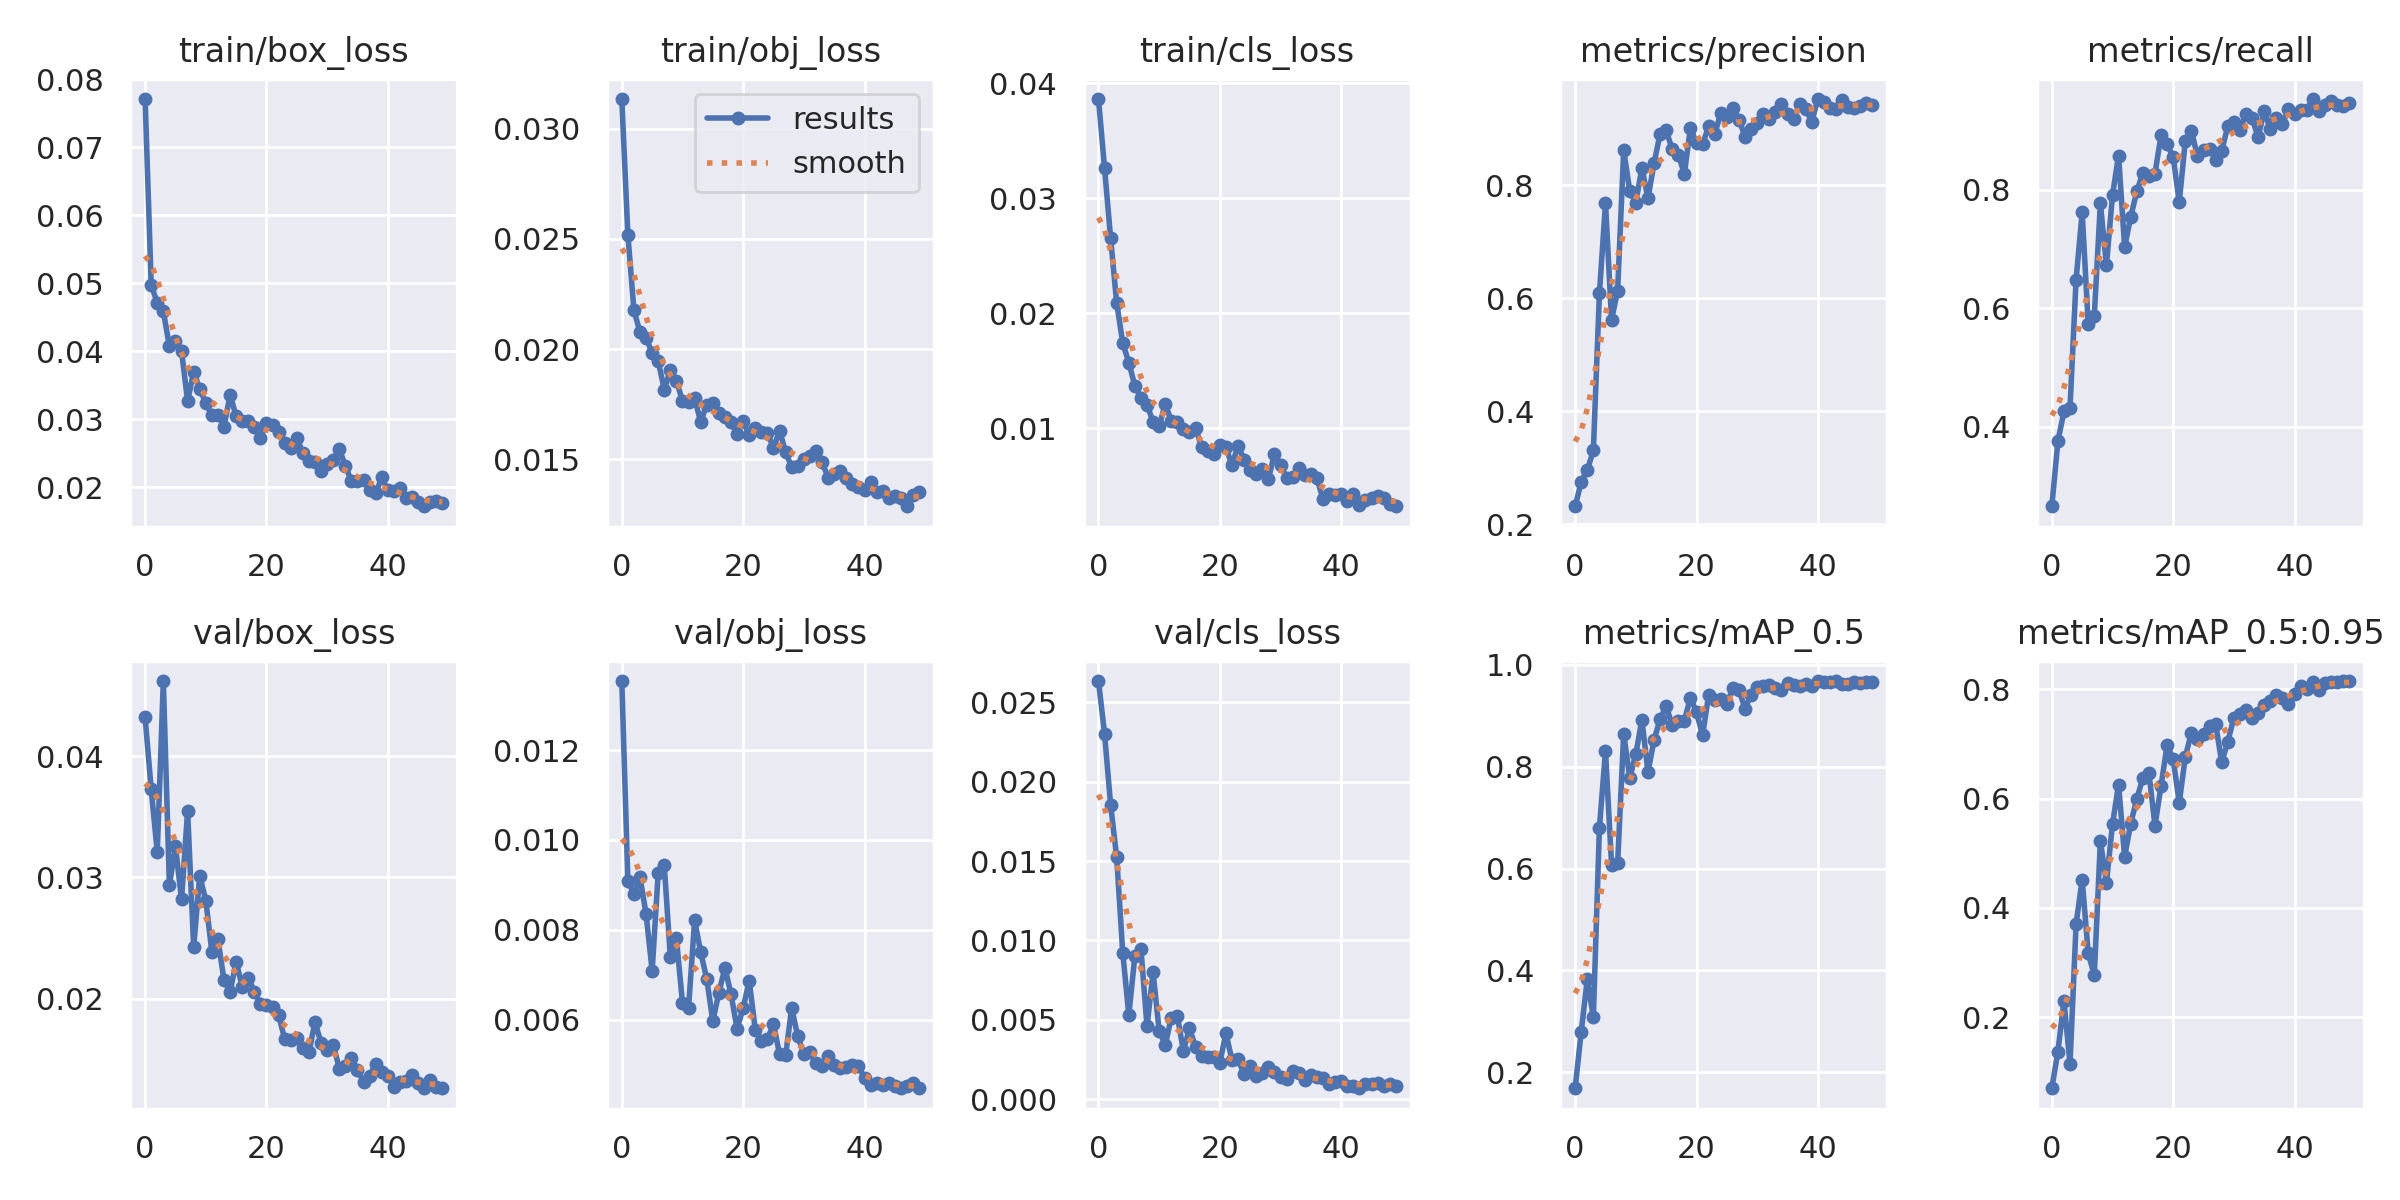

Data behind this chart, as committed beside it:
epoch, train/box_loss, train/obj_loss, train/cls_loss, metrics/precision, metrics/recall, metrics/mAP_0.5, metrics/mAP_0.5:0.95, val/box_loss, val/obj_loss, val/cls_loss, x/lr0, x/lr1, x/lr2
0, 0.07706, 0.03136, 0.03863, 0.2322, 0.2653, 0.1683, 0.07022, 0.04317, 0.01354, 0.02635, 0.0704, 0.003289, 0.003289
1, 0.04976, 0.0252, 0.03263, 0.2754, 0.3751, 0.2797, 0.1374, 0.03726, 0.00909, 0.02303, 0.04027, 0.006491, 0.006491
2, 0.04708, 0.02175, 0.02652, 0.2961, 0.4256, 0.3824, 0.2295, 0.0321, 0.00879, 0.01855, 0.01001, 0.009561, 0.009561
3, 0.04586, 0.02077, 0.0209, 0.3308, 0.4322, 0.3082, 0.1149, 0.04618, 0.009167, 0.01525, 0.009406, 0.009406, 0.009406
4, 0.04071, 0.02049, 0.01741, 0.6083, 0.6486, 0.6803, 0.3707, 0.02934, 0.008353, 0.009226, 0.009406, 0.009406, 0.009406
5, 0.04151, 0.01984, 0.0157, 0.7677, 0.7621, 0.8312, 0.4517, 0.03256, 0.007088, 0.005308, 0.009208, 0.009208, 0.009208
6, 0.04002, 0.01945, 0.01369, 0.562, 0.5731, 0.6076, 0.3171, 0.02819, 0.009268, 0.009022, 0.00901, 0.00901, 0.00901
7, 0.03265, 0.01816, 0.01264, 0.613, 0.5873, 0.6101, 0.2771, 0.03549, 0.009434, 0.009444, 0.008812, 0.008812, 0.008812
8, 0.037, 0.01905, 0.01203, 0.8614, 0.7773, 0.8647, 0.5226, 0.02428, 0.007391, 0.004596, 0.008614, 0.008614, 0.008614
9, 0.03442, 0.01854, 0.01055, 0.7895, 0.6724, 0.778, 0.4463, 0.03015, 0.00781, 0.007985, 0.008416, 0.008416, 0.008416
10, 0.03238, 0.01766, 0.01016, 0.7687, 0.7911, 0.8249, 0.5533, 0.0281, 0.006374, 0.004308, 0.008218, 0.008218, 0.008218
11, 0.03055, 0.01762, 0.01209, 0.8307, 0.8582, 0.8924, 0.6256, 0.02387, 0.006263, 0.003397, 0.00802, 0.00802, 0.00802
12, 0.03057, 0.01777, 0.01064, 0.7763, 0.7035, 0.7895, 0.4939, 0.0249, 0.008211, 0.005135, 0.007822, 0.007822, 0.007822
13, 0.02886, 0.01669, 0.01056, 0.8383, 0.7542, 0.8523, 0.5541, 0.02152, 0.007503, 0.005243, 0.007624, 0.007624, 0.007624
14, 0.03357, 0.01748, 0.009909, 0.8904, 0.7975, 0.894, 0.5991, 0.02054, 0.006905, 0.003018, 0.007426, 0.007426, 0.007426
15, 0.03042, 0.01754, 0.00964, 0.8964, 0.8288, 0.9195, 0.6379, 0.02307, 0.005968, 0.00447, 0.007228, 0.007228, 0.007228
16, 0.02972, 0.01711, 0.01003, 0.8631, 0.8233, 0.8812, 0.647, 0.02102, 0.0066, 0.003267, 0.00703, 0.00703, 0.00703
17, 0.02977, 0.0169, 0.008362, 0.8532, 0.8276, 0.8894, 0.5508, 0.02174, 0.007155, 0.00271, 0.006832, 0.006832, 0.006832
18, 0.02887, 0.01667, 0.008045, 0.8203, 0.8928, 0.8904, 0.6231, 0.0206, 0.006569, 0.002625, 0.006634, 0.006634, 0.006634
19, 0.02729, 0.01615, 0.007735, 0.9011, 0.8773, 0.9359, 0.6985, 0.0196, 0.005796, 0.002631, 0.006436, 0.006436, 0.006436
20, 0.02945, 0.01672, 0.008521, 0.8742, 0.8557, 0.9073, 0.6725, 0.0195, 0.006257, 0.002284, 0.006238, 0.006238, 0.006238
21, 0.02916, 0.01609, 0.008357, 0.8717, 0.7793, 0.8617, 0.5925, 0.01936, 0.006871, 0.004168, 0.00604, 0.00604, 0.00604
22, 0.02805, 0.01643, 0.006788, 0.9041, 0.8829, 0.941, 0.6764, 0.01866, 0.005773, 0.002457, 0.005842, 0.005842, 0.005842
23, 0.02651, 0.01624, 0.008494, 0.8901, 0.9005, 0.9306, 0.7204, 0.01671, 0.005531, 0.002521, 0.005644, 0.005644, 0.005644
24, 0.02568, 0.01618, 0.007246, 0.9273, 0.8572, 0.9339, 0.7086, 0.0166, 0.005566, 0.001553, 0.005446, 0.005446, 0.005446
25, 0.02729, 0.01551, 0.006399, 0.9194, 0.8668, 0.9236, 0.7177, 0.0168, 0.005899, 0.002101, 0.005248, 0.005248, 0.005248
26, 0.02498, 0.01629, 0.005993, 0.9369, 0.87, 0.9548, 0.7323, 0.01598, 0.005235, 0.001452, 0.00505, 0.00505, 0.00505
27, 0.02389, 0.01532, 0.006471, 0.9157, 0.8515, 0.951, 0.7364, 0.01564, 0.005208, 0.001664, 0.004852, 0.004852, 0.004852
28, 0.02365, 0.01463, 0.00555, 0.8856, 0.8662, 0.9143, 0.6664, 0.01807, 0.006258, 0.002028, 0.004654, 0.004654, 0.004654
29, 0.02233, 0.01468, 0.007764, 0.8997, 0.9079, 0.9417, 0.7043, 0.01639, 0.005632, 0.001719, 0.004456, 0.004456, 0.004456
30, 0.0234, 0.01499, 0.00684, 0.9097, 0.9154, 0.9571, 0.7475, 0.01581, 0.005237, 0.001389, 0.004258, 0.004258, 0.004258
31, 0.02403, 0.01515, 0.005674, 0.9263, 0.9017, 0.9585, 0.755, 0.01624, 0.005271, 0.001249, 0.00406, 0.00406, 0.00406
32, 0.02563, 0.01538, 0.005792, 0.9165, 0.928, 0.9611, 0.7623, 0.01427, 0.005046, 0.001766, 0.003862, 0.003862, 0.003862
33, 0.02311, 0.01487, 0.006542, 0.9292, 0.9216, 0.9554, 0.7476, 0.01448, 0.004959, 0.001622, 0.003664, 0.003664, 0.003664
34, 0.02089, 0.01416, 0.005914, 0.9436, 0.8889, 0.9517, 0.7561, 0.01512, 0.005191, 0.00121, 0.003466, 0.003466, 0.003466
35, 0.02091, 0.01434, 0.006041, 0.9254, 0.9342, 0.964, 0.7721, 0.01414, 0.004982, 0.001507, 0.003268, 0.003268, 0.003268
36, 0.0211, 0.01448, 0.005654, 0.9173, 0.9027, 0.9599, 0.7791, 0.01318, 0.004917, 0.001368, 0.00307, 0.00307, 0.00307
37, 0.01952, 0.01415, 0.003821, 0.9423, 0.9223, 0.9589, 0.7905, 0.01369, 0.004945, 0.001311, 0.002872, 0.002872, 0.002872
38, 0.01907, 0.01389, 0.004256, 0.9344, 0.9108, 0.9633, 0.784, 0.01462, 0.005, 0.0009789, 0.002674, 0.002674, 0.002674
39, 0.02145, 0.01373, 0.004155, 0.9119, 0.9376, 0.9597, 0.7737, 0.014, 0.004979, 0.001086, 0.002476, 0.002476, 0.002476
40, 0.01951, 0.0136, 0.00425, 0.952, 0.9284, 0.9676, 0.7923, 0.01363, 0.004696, 0.001154, 0.002278, 0.002278, 0.002278
41, 0.0195, 0.01396, 0.00363, 0.9464, 0.9349, 0.9672, 0.8057, 0.01278, 0.004554, 0.0008132, 0.00208, 0.00208, 0.00208
42, 0.01988, 0.01351, 0.0043, 0.9365, 0.9345, 0.9658, 0.8011, 0.01319, 0.004585, 0.000811, 0.001882, 0.001882, 0.001882
43, 0.01845, 0.01354, 0.003335, 0.9344, 0.9538, 0.9685, 0.8129, 0.01326, 0.004556, 0.0006858, 0.001684, 0.001684, 0.001684
44, 0.01862, 0.01323, 0.00379, 0.9496, 0.9329, 0.9623, 0.7987, 0.01377, 0.004587, 0.0009295, 0.001486, 0.001486, 0.001486
45, 0.01777, 0.01332, 0.003947, 0.938, 0.9437, 0.963, 0.8114, 0.01307, 0.004514, 0.0009743, 0.001288, 0.001288, 0.001288
46, 0.01719, 0.01325, 0.004142, 0.9364, 0.9504, 0.967, 0.8135, 0.01264, 0.004481, 0.001014, 0.00109, 0.00109, 0.00109
47, 0.01777, 0.01286, 0.00397, 0.9401, 0.9433, 0.9639, 0.8135, 0.01334, 0.004522, 0.0008193, 0.000892, 0.000892, 0.000892
48, 0.01802, 0.01336, 0.00337, 0.9455, 0.9426, 0.9668, 0.8152, 0.01273, 0.004587, 0.0009262, 0.000694, 0.000694, 0.000694
49, 0.01771, 0.01352, 0.003211, 0.9406, 0.9476, 0.9662, 0.8146, 0.01266, 0.004474, 0.0008041, 0.000496, 0.000496, 0.000496
